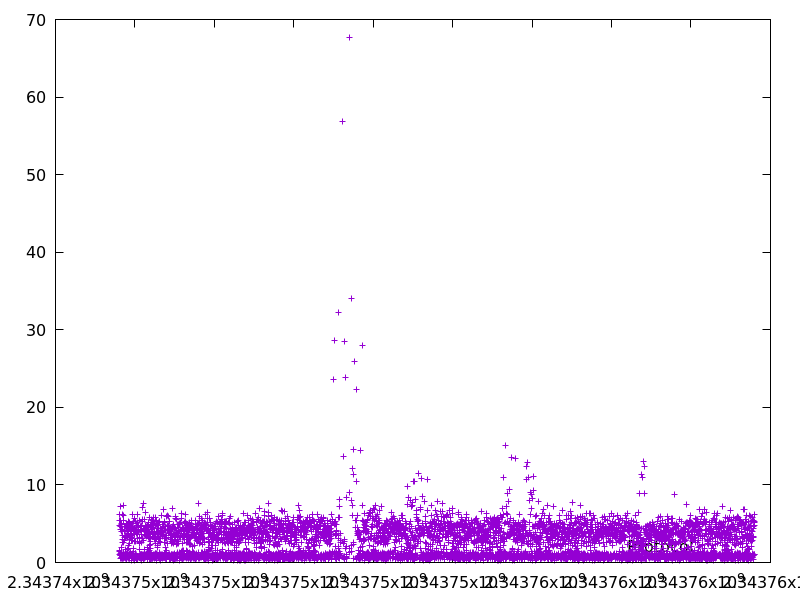

Values plotted in this chart, from the file beside it:
2343745603.6808963, 5.37921
2343745605, 1.047
2343745610, 4.781
2343745616, 6.221
2343745617, 1.467
2343745619, 1.499
2343745624, 4.72
2343745628, 4.285
2343745634, 5.378
2343745635, 1.058
2343745642, 7.253
2343745643, 0.8749
2343745644, 1.23
2343745645, 0.8633
2343745646, 0.5616
2343745650, 3.971
2343745651, 1.282
2343745652, 0.5394
2343745657, 5.098
2343745662, 4.934
2343745663, 1.097
2343745664, 0.64
2343745665, 1.322
2343745669, 4.303
2343745671, 1.36
2343745673, 1.955
2343745674, 0.6204
2343745676, 2.615
2343745680, 3.464
2343745686, 6.25
2343745689, 2.98
2343745693, 4.266
2343745694, 0.5516
2343745695, 0.5679
2343745695, 0.729
2343745703, 7.384
2343745709, 6.068
2343745714, 5.436
2343745715, 0.5742
2343745716, 0.6542
2343745717, 0.8266
2343745718, 1.067
2343745719, 1.337
2343745720, 1.195
2343745723, 2.649
2343745724, 0.7083
2343745725, 1.11
2343745730, 4.714
2343745734, 3.953
2343745734, 0.6119
2343745739, 4.147
2343745739, 0.7521
2343745742, 2.892
2343745743, 0.6544
2343745746, 3.209
2343745747, 0.729
2343745751, 3.503
2343745752, 1.642
2343745753, 0.8072
2343745758, 4.69
2343745759, 0.6811
... 6,163 more rows
